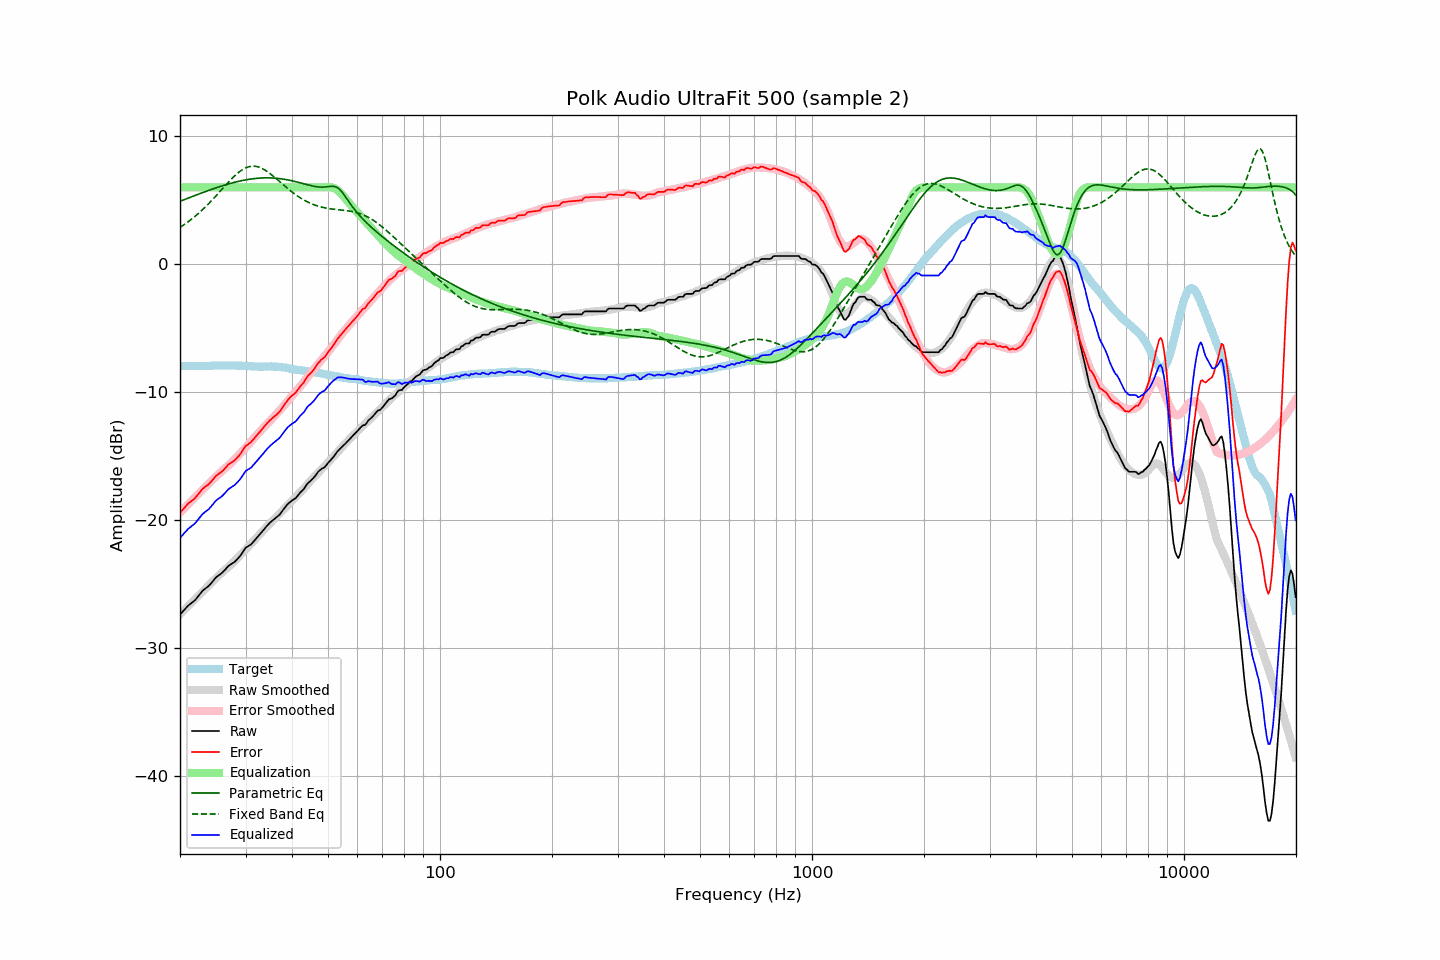

Source data for this figure (header and first rows):
frequency, raw, error, smoothed, error_smoothed, equalization, parametric_eq, fixed_band_eq, equalized_raw, equalized_smoothed, target
20.00, -27.40, -19.45, -27.37, -19.42, 6.00, 4.91, 2.87, -21.40, -21.37, -7.95
20.20, -27.26, -19.30, -27.25, -19.29, 6.00, 4.95, 2.95, -21.26, -21.25, -7.96
20.40, -27.12, -19.16, -27.13, -19.17, 6.00, 5.00, 3.03, -21.12, -21.13, -7.96
20.61, -26.98, -19.03, -27.00, -19.04, 6.00, 5.05, 3.12, -20.98, -21.00, -7.96
20.81, -26.85, -18.87, -26.88, -18.91, 6.00, 5.10, 3.21, -20.85, -20.88, -7.98
21.02, -26.71, -18.73, -26.75, -18.78, 6.00, 5.15, 3.30, -20.71, -20.75, -7.98
21.23, -26.61, -18.63, -26.63, -18.66, 6.00, 5.20, 3.39, -20.61, -20.63, -7.98
21.44, -26.51, -18.54, -26.50, -18.53, 6.00, 5.25, 3.49, -20.51, -20.50, -7.97
21.66, -26.41, -18.43, -26.38, -18.40, 6.00, 5.30, 3.59, -20.41, -20.38, -7.98
21.87, -26.31, -18.34, -26.25, -18.28, 6.00, 5.34, 3.69, -20.31, -20.25, -7.97
22.09, -26.18, -18.20, -26.12, -18.15, 6.00, 5.39, 3.80, -20.18, -20.12, -7.98
22.31, -26.02, -18.05, -26.00, -18.02, 6.00, 5.44, 3.91, -20.02, -20.00, -7.97
22.54, -25.86, -17.89, -25.87, -17.90, 6.00, 5.49, 4.02, -19.86, -19.87, -7.98
22.76, -25.70, -17.73, -25.75, -17.78, 6.00, 5.54, 4.13, -19.70, -19.75, -7.97
22.99, -25.54, -17.57, -25.61, -17.65, 6.00, 5.58, 4.25, -19.54, -19.61, -7.97
23.22, -25.44, -17.47, -25.48, -17.52, 6.00, 5.63, 4.37, -19.44, -19.48, -7.97
23.45, -25.34, -17.38, -25.35, -17.39, 6.00, 5.67, 4.49, -19.34, -19.35, -7.96
23.69, -25.25, -17.29, -25.22, -17.26, 6.00, 5.72, 4.62, -19.25, -19.22, -7.96
23.92, -25.15, -17.19, -25.09, -17.14, 6.00, 5.76, 4.74, -19.15, -19.09, -7.96
24.16, -25.01, -17.06, -24.97, -17.02, 6.00, 5.81, 4.87, -19.01, -18.97, -7.95
24.40, -24.86, -16.92, -24.84, -16.90, 6.00, 5.85, 5.01, -18.86, -18.84, -7.94
24.65, -24.70, -16.76, -24.72, -16.78, 6.00, 5.90, 5.14, -18.70, -18.72, -7.94
24.89, -24.55, -16.61, -24.60, -16.66, 6.00, 5.94, 5.28, -18.55, -18.60, -7.94
25.14, -24.43, -16.49, -24.48, -16.54, 6.00, 5.98, 5.41, -18.43, -18.48, -7.94
25.39, -24.34, -16.41, -24.36, -16.42, 6.00, 6.02, 5.55, -18.34, -18.36, -7.93
25.65, -24.25, -16.32, -24.24, -16.31, 6.00, 6.06, 5.69, -18.25, -18.24, -7.93
25.91, -24.16, -16.22, -24.12, -16.19, 6.00, 6.10, 5.83, -18.16, -18.12, -7.94
26.16, -24.04, -16.11, -24.01, -16.08, 6.00, 6.14, 5.97, -18.04, -18.01, -7.93
26.43, -23.90, -15.97, -23.90, -15.97, 6.00, 6.18, 6.11, -17.90, -17.90, -7.93
26.69, -23.76, -15.83, -23.79, -15.86, 6.00, 6.22, 6.25, -17.76, -17.79, -7.93
26.96, -23.61, -15.67, -23.69, -15.76, 6.00, 6.26, 6.39, -17.61, -17.69, -7.94
27.23, -23.52, -15.58, -23.58, -15.64, 6.00, 6.29, 6.52, -17.52, -17.58, -7.94
27.50, -23.44, -15.50, -23.46, -15.52, 6.00, 6.33, 6.65, -17.44, -17.46, -7.94
27.77, -23.36, -15.43, -23.33, -15.40, 6.00, 6.36, 6.77, -17.36, -17.33, -7.93
28.05, -23.28, -15.34, -23.20, -15.27, 6.00, 6.39, 6.90, -17.28, -17.20, -7.94
28.33, -23.15, -15.21, -23.07, -15.13, 6.00, 6.42, 7.01, -17.15, -17.07, -7.94
28.62, -23.02, -15.08, -22.95, -15.00, 6.00, 6.45, 7.12, -17.02, -16.95, -7.95
28.90, -22.88, -14.94, -22.82, -14.87, 6.00, 6.48, 7.22, -16.88, -16.82, -7.94
29.19, -22.71, -14.76, -22.69, -14.74, 6.00, 6.51, 7.31, -16.71, -16.69, -7.95
29.48, -22.52, -14.56, -22.56, -14.60, 6.00, 6.54, 7.39, -16.52, -16.56, -7.96
29.78, -22.33, -14.37, -22.43, -14.47, 6.00, 6.56, 7.46, -16.33, -16.43, -7.96
30.08, -22.16, -14.21, -22.30, -14.33, 6.00, 6.58, 7.52, -16.16, -16.30, -7.96
30.38, -22.09, -14.11, -22.16, -14.19, 6.00, 6.61, 7.57, -16.09, -16.16, -7.98
30.68, -22.01, -14.03, -22.02, -14.04, 6.00, 6.63, 7.61, -16.01, -16.02, -7.98
30.99, -21.93, -13.94, -21.88, -13.90, 6.00, 6.64, 7.64, -15.93, -15.88, -7.99
31.30, -21.80, -13.80, -21.75, -13.75, 6.00, 6.66, 7.65, -15.80, -15.75, -8.00
31.61, -21.65, -13.65, -21.61, -13.61, 6.00, 6.68, 7.65, -15.65, -15.61, -8.00
31.93, -21.51, -13.50, -21.47, -13.47, 6.00, 6.69, 7.64, -15.51, -15.47, -8.02
32.24, -21.37, -13.36, -21.34, -13.33, 6.00, 6.70, 7.61, -15.37, -15.34, -8.01
32.57, -21.23, -13.21, -21.20, -13.19, 6.00, 6.71, 7.58, -15.23, -15.20, -8.02
32.89, -21.09, -13.07, -21.07, -13.06, 6.00, 6.72, 7.53, -15.09, -15.07, -8.02
33.22, -20.93, -12.91, -20.93, -12.92, 6.00, 6.73, 7.48, -14.93, -14.93, -8.02
33.55, -20.78, -12.76, -20.80, -12.78, 6.00, 6.73, 7.41, -14.78, -14.80, -8.02
33.89, -20.62, -12.61, -20.66, -12.65, 6.00, 6.74, 7.34, -14.62, -14.66, -8.01
34.23, -20.48, -12.46, -20.53, -12.51, 6.00, 6.74, 7.25, -14.48, -14.53, -8.02
34.57, -20.35, -12.34, -20.39, -12.38, 6.00, 6.74, 7.17, -14.35, -14.39, -8.01
34.92, -20.21, -12.20, -20.27, -12.26, 6.00, 6.73, 7.07, -14.21, -14.27, -8.01
35.27, -20.10, -12.10, -20.14, -12.13, 6.00, 6.73, 6.97, -14.10, -14.14, -8.00
35.62, -20.00, -11.98, -20.01, -12.00, 6.00, 6.72, 6.87, -14.00, -14.01, -8.02
35.97, -19.90, -11.88, -19.88, -11.86, 6.00, 6.71, 6.77, -13.90, -13.88, -8.02
... 635 more rows
